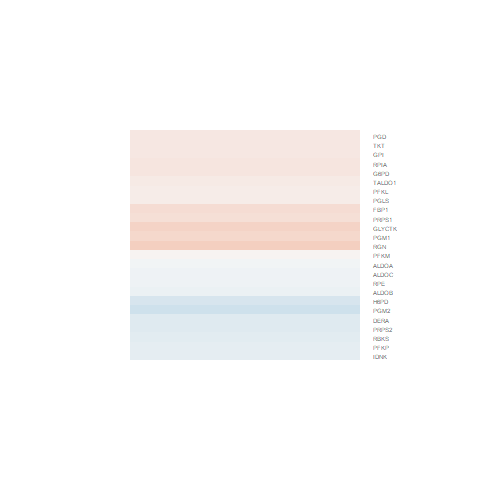

The data file committed next to this chart (first rows):
logFC, AveExpr, t, P.Value, adj.P.Val, B
-0.2315, 6.574, -1.479, 0.1628, 0.8352, -4.693
0.1509, 6.042, 0.8597, 0.4055, 0.8956, -5.283
0.2942, 5.787, 1.796, 0.09564, 0.8204, -4.274
-0.1386, 4.736, -0.7377, 0.4737, 0.9022, -5.257
0.1619, 3.473, 0.849, 0.4112, 0.8967, -5.04
-0.06591, 4.084, -0.3427, 0.7373, 0.9589, -5.359
0.3195, 6.864, 1.963, 0.07136, 0.8184, -4.087
0.1473, 7.185, 0.6553, 0.5237, 0.9173, -5.512
-0.2815, 3.016, -1.092, 0.2944, 0.872, -4.822
-0.1201, 1.579, -0.3454, 0.7353, 0.9587, -4.999
0.2408, 5.174, 1.154, 0.2693, 0.865, -4.959
-0.07212, 10.88, -0.2138, 0.834, 0.978, -5.931
-0.1151, 6.378, -0.4446, 0.6639, 0.946, -5.573
0.1137, 6.179, 0.7116, 0.4893, 0.9065, -5.399
-0.1562, 5.857, -0.8574, 0.4067, 0.8967, -5.262
0.04337, 5.561, 0.2594, 0.7994, 0.9703, -5.529
-0.03318, 4.567, -0.1292, 0.8991, 0.9856, -5.504
-0.05484, 4.979, -0.1936, 0.8495, 0.9813, -5.536
0.1113, 5.305, 0.5409, 0.5977, 0.9337, -5.409
0.1369, 8.702, 0.7774, 0.4508, 0.8978, -5.528
0.1125, 7.645, 0.5938, 0.5628, 0.9248, -5.581
-0.1629, 5.293, -0.8714, 0.3993, 0.895, -5.214
0.3615, 4.631, 1.917, 0.07741, 0.8184, -4.061
0.215, 3.938, 1.074, 0.3023, 0.8752, -4.926
0.156, 4.315, 0.9013, 0.3837, 0.89, -5.103
